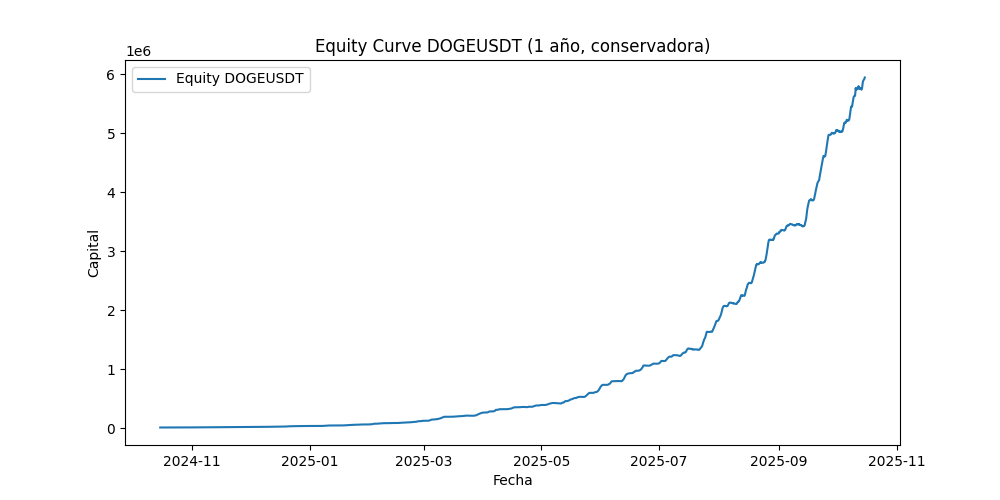

The table this chart was drawn from, first rows:
Open_time, capital
2024-10-15 15:00:00, 10000
2024-10-15 16:00:00, 9999
2024-10-15 17:00:00, 9999
2024-10-15 18:00:00, 9998
2024-10-15 19:00:00, 9998
2024-10-15 20:00:00, 9997
2024-10-15 21:00:00, 9997
2024-10-15 22:00:00, 9996
2024-10-15 23:00:00, 9996
2024-10-16 00:00:00, 9996
2024-10-16 01:00:00, 9995
2024-10-16 02:00:00, 9995
2024-10-16 03:00:00, 9994
2024-10-16 04:00:00, 9989
2024-10-16 05:00:00, 9989
2024-10-16 06:00:00, 9980
2024-10-16 07:00:00, 9964
2024-10-16 08:00:00, 9951
2024-10-16 09:00:00, 9957
2024-10-16 10:00:00, 9955
2024-10-16 11:00:00, 9954
2024-10-16 12:00:00, 9955
2024-10-16 13:00:00, 9954
2024-10-16 14:00:00, 9952
2024-10-16 15:00:00, 9950
2024-10-16 16:00:00, 9948
2024-10-16 17:00:00, 9950
2024-10-16 18:00:00, 9945
2024-10-16 19:00:00, 9941
2024-10-16 20:00:00, 9947
2024-10-16 21:00:00, 9946
2024-10-16 22:00:00, 9950
2024-10-16 23:00:00, 9953
2024-10-17 00:00:00, 9952
2024-10-17 01:00:00, 9953
2024-10-17 02:00:00, 9951
2024-10-17 03:00:00, 9955
2024-10-17 04:00:00, 9959
2024-10-17 05:00:00, 9963
2024-10-17 06:00:00, 9968
2024-10-17 07:00:00, 9973
2024-10-17 08:00:00, 9975
2024-10-17 09:00:00, 9983
2024-10-17 10:00:00, 9998
2024-10-17 11:00:00, 10011
2024-10-17 12:00:00, 10029
2024-10-17 13:00:00, 10043
2024-10-17 14:00:00, 10053
2024-10-17 15:00:00, 10064
2024-10-17 16:00:00, 10073
2024-10-17 17:00:00, 10089
2024-10-17 18:00:00, 10093
2024-10-17 19:00:00, 10080
2024-10-17 20:00:00, 10079
2024-10-17 21:00:00, 10079
2024-10-17 22:00:00, 10074
2024-10-17 23:00:00, 10057
2024-10-18 00:00:00, 10052
2024-10-18 01:00:00, 10056
2024-10-18 02:00:00, 10060
... 8,699 more rows
